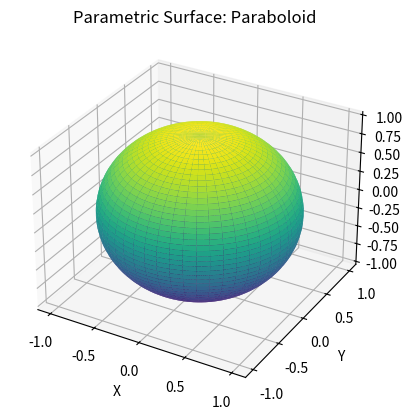

The script that saved this image:
import numpy as np
import matplotlib.pyplot as plt
from mpl_toolkits.mplot3d import Axes3D

# 定義參數範圍
u = np.linspace(0, np.pi, 100)
v = np.linspace(0, 2*np.pi, 100)

# 建立網格
U, V = np.meshgrid(u, v)

# 定義參數式方程
X = np.sin(U)*np.cos(V)
Y = np.sin(U)*np.sin(V)
Z = np.cos(U)

# 創建圖形
fig = plt.figure()
ax = fig.add_subplot(111, projection='3d')

# 繪製曲面
ax.plot_surface(X, Y, Z, cmap='viridis')

# 設置標題和標籤
ax.set_title('Parametric Surface: Paraboloid')
ax.set_xlabel('X')
ax.set_ylabel('Y')
ax.set_zlabel('Z')

# 顯示圖形
plt.show()